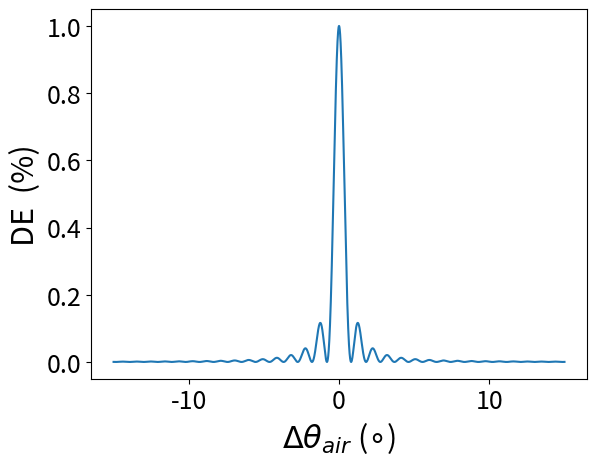

Here is the Python script that generated this plot:
from cmath import sin
import numpy as np 
import matplotlib.pyplot as plt

# Set the default text font size
plt.rc('font', size=18)
# Set the axes title font size
plt.rc('axes', titlesize=22)
# Set the axes labels font size
plt.rc('axes', labelsize=22)
# Set the font size for x tick labels
plt.rc('xtick', labelsize=18)
# Set the font size for y tick labels
plt.rc('ytick', labelsize=18)
# Set the legend font size
plt.rc('legend', fontsize=18)
# Set the font size of the figure title
plt.rc('figure', titlesize=24)

# Define wavelength of recording beam
record_wavelength = 532

# Define wavelength of probe beam
probe_wavelength = 633

# Define recording beam angles
beam1_angle = 30
beam2_angle = -30

# Define refractive index of film
n_film = 1.5

# Correct for material refractive index, for unslanted grating this is equivalent to the Bragg angle at the recording wavelength
# Angles in rads
beam1_angle_medium = np.arcsin((np.sin(np.deg2rad(beam1_angle)))/n_film) 
beam2_angle_medium = np.arcsin((np.sin(np.deg2rad(beam2_angle)))/n_film) 

# Find grating period
period = record_wavelength/(2*n_film*np.sin(beam1_angle_medium))

print(period)
print(2*n_film*np.sin(beam1_angle_medium))

# Find bragg angle (in material) for probe beam (633nm)
#bragg_probe = np.arcsin((probe_wavelength)/(2*n_film*period))
bragg_probe = np.deg2rad(16.64)
print(np.rad2deg(bragg_probe))

# Define film thickness (um)
thickness = 70

# range of bragg deviations in medium (rads)
bragg_deviation = np.linspace(-beam1_angle_medium/2, beam1_angle_medium/2, 10000)

# range of bragg deviations in air (degress)
bragg_deviation_in_air = np.linspace(-beam1_angle/2, beam1_angle/2, 10000)

def off_bragg():
    return (bragg_deviation*2*np.pi*n_film*thickness*np.sin(bragg_probe))/(probe_wavelength*0.001)
    
off_braggs = off_bragg()

"""def delta_n():
# delta n for v = pi/2
    return (probe_wavelength*0.001*np.cos((bragg_probe)))/(2*thickness)"""
delta_n = 0.002
v = (np.pi*delta_n*thickness)/(probe_wavelength*0.001*np.cos(bragg_probe))
v = 1.57

def diffraction_efficiency(bragg_deviation):
    E = (bragg_deviation*2*np.pi*n_film*thickness*np.sin(bragg_probe))/(probe_wavelength*0.001)
    #de= (np.sin(np.sqrt((np.pi/2)**2 + off_braggs**2))**2)/(1+(off_braggs**2/(np.pi/2)**2))
    #return np.sin(v**2 + E**2)
    de= np.sin(np.sqrt((v)**2 + E**2))**2/(1+(E**2/(v)**2))
    return de
        
E = off_braggs

DE = diffraction_efficiency(bragg_deviation)



plt.plot(bragg_deviation_in_air, DE)
#plt.title(r'Thickness = 10 $\mu$m , n = 1.5, $\Delta n = 0.0291$ ')
plt.ylabel(r'DE  (%)')
plt.xlabel(r'$\Delta \theta_{air}$ ($\circ$)')
plt.show()
#print(off_braggs)
#print("RIM: {0:.3g}".format(delta_n()))
print(bragg_probe)
print('Period: {0:.3g}'.format(period))
print('SF: {0:.3g}'.format(1000000/period))
print(r'$\Delta \theta_{air}$', np.rad2deg((period*0.001)/thickness))
#print(bragg_deviation)
print('Off bragg', E)